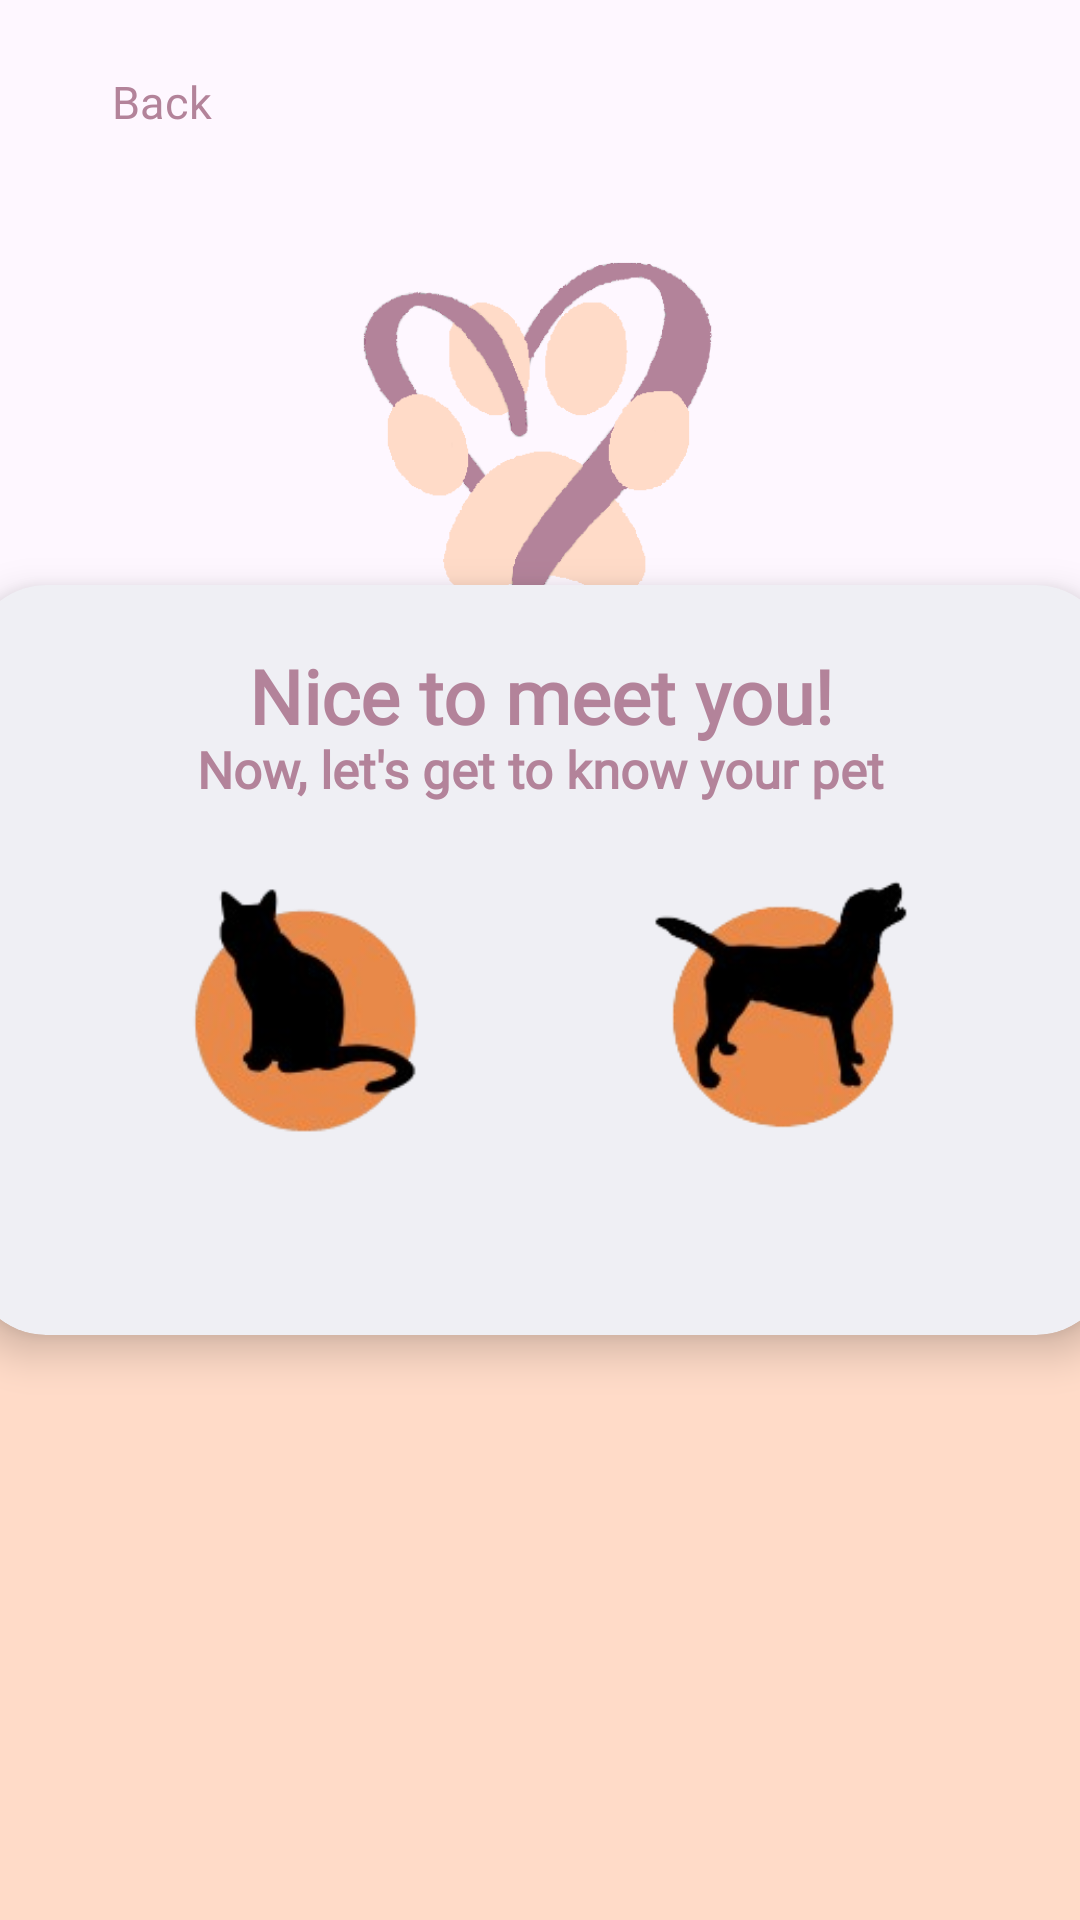

Reconstruct the res/layout file that produces this screen, plus the resources it refers to.
<!-- AndroidManifest.xml: application theme Theme.PawPlan -->
<!-- res/layout/fragment_register_pet_type.xml -->
<?xml version="1.0" encoding="utf-8"?>
<androidx.constraintlayout.widget.ConstraintLayout
    xmlns:android="http://schemas.android.com/apk/res/android"
    xmlns:app="http://schemas.android.com/apk/res-auto"
    xmlns:tools="http://schemas.android.com/tools"
    android:layout_width="match_parent"
    android:layout_height="match_parent"
    tools:context=".register.RegisterPetTypeFragment">

    <View
        android:id="@+id/view"
        android:layout_width="wrap_content"
        android:layout_height="0dp"
        android:background="#FFDBC8"
        app:layout_constraintBottom_toBottomOf="parent"
        app:layout_constraintStart_toStartOf="parent"
        app:layout_constraintEnd_toEndOf="parent"
        app:layout_constraintHeight_percent="0.6"
        />

    <ImageView
        android:id="@+id/logoImage"
        android:layout_width="196dp"
        android:layout_height="139dp"
        android:layout_marginStart="107dp"
        android:layout_marginTop="80dp"
        android:layout_marginEnd="108dp"
        app:layout_constraintEnd_toEndOf="parent"
        app:layout_constraintStart_toStartOf="parent"
        app:layout_constraintTop_toTopOf="parent"
        app:srcCompat="@drawable/logo" />

    <Button
        android:id="@+id/backButton"
        style="@style/Widget.Material3.Button.OutlinedButton"
        android:layout_width="wrap_content"
        android:layout_height="wrap_content"
        android:layout_marginStart="10dp"
        android:layout_marginTop="10dp"
        android:backgroundTint="#FFFFFF"
        android:text="Back"
        android:textColor="#B3839A"
        android:textSize="15dp"
        app:iconTint="@color/black"
        android:fontFamily="@font/latoregular"
        app:layout_constraintStart_toStartOf="parent"
        app:layout_constraintTop_toTopOf="parent" />

    <androidx.cardview.widget.CardView
        android:layout_width="380dp"
        android:layout_height="250dp"
        app:layout_constraintTop_toTopOf="parent"
        app:layout_constraintStart_toStartOf="parent"
        app:layout_constraintEnd_toEndOf="parent"
        app:layout_constraintBottom_toBottomOf="parent"
        app:cardCornerRadius="25dp"
        app:cardElevation="8dp"
        app:cardBackgroundColor="#EFEFF4">

        <androidx.constraintlayout.widget.ConstraintLayout
            android:layout_width="match_parent"
            android:layout_height="match_parent">

            <TextView
                android:id="@+id/textView3"
                android:layout_width="wrap_content"
                android:layout_height="wrap_content"
                android:text="Nice to meet you!"
                app:layout_constraintStart_toStartOf="parent"
                app:layout_constraintEnd_toEndOf="parent"
                app:layout_constraintTop_toTopOf="parent"
                android:fontFamily="@font/latobold"
                android:layout_marginTop="20dp"
                android:textSize="25dp"
                android:textStyle="bold"
                android:textColor="#B3839A"
                />

            <TextView
                android:id="@+id/textView4"
                android:layout_width="wrap_content"
                android:layout_height="wrap_content"
                android:fontFamily="@font/latoregular"
                android:text="Now, let's get to know your pet"
                app:layout_constraintStart_toStartOf="parent"
                app:layout_constraintEnd_toEndOf="parent"
                app:layout_constraintTop_toTopOf="parent"
                android:layout_marginTop="50dp"
                android:textSize="17dp"
                android:textStyle="bold"
                android:textColor="#B3839A"
                />

            <ImageView
                android:id="@+id/catButton"
                android:layout_width="100dp"
                android:layout_height="100dp"
                android:src="@drawable/cat_button"
                app:layout_constraintStart_toStartOf="parent"
                app:layout_constraintTop_toTopOf="parent"
                app:layout_constraintEnd_toStartOf="@id/dogButton"
                android:layout_marginTop="90dp"
                android:contentDescription="Cat Button"
                android:scaleType="centerInside"
                android:adjustViewBounds="true"
                android:clickable="true"
                android:focusable="true" />

            <ImageView
                android:id="@+id/dogButton"
                android:layout_width="100dp"
                android:layout_height="100dp"
                android:src="@drawable/dog_button"
                app:layout_constraintEnd_toEndOf="parent"
                app:layout_constraintTop_toTopOf="parent"
                app:layout_constraintStart_toEndOf="@id/catButton"
                android:layout_marginTop="90dp"
                android:contentDescription="Cat Button"
                android:scaleType="centerInside"
                android:adjustViewBounds="true"
                android:clickable="true"
                android:focusable="true" />

        </androidx.constraintlayout.widget.ConstraintLayout>
    </androidx.cardview.widget.CardView>
</androidx.constraintlayout.widget.ConstraintLayout>
<!-- resources referenced by this layout -->
<resources>
  <color name="black">#FF000000</color>
  <!-- drawable cat_button: png bitmap (drawable, 16485 bytes) -->
  <!-- drawable dog_button: png bitmap (drawable, 17532 bytes) -->
  <!-- drawable logo: png bitmap (drawable, 24782 bytes) -->
  <style name="Theme.PawPlan" parent="Base.Theme.PawPlan">
          <item name="fontFamily">@font/latoregular</item>
      </style>
  <style name="Base.Theme.PawPlan" parent="Theme.Material3.DayNight.NoActionBar">
          
          
      </style>
</resources>
